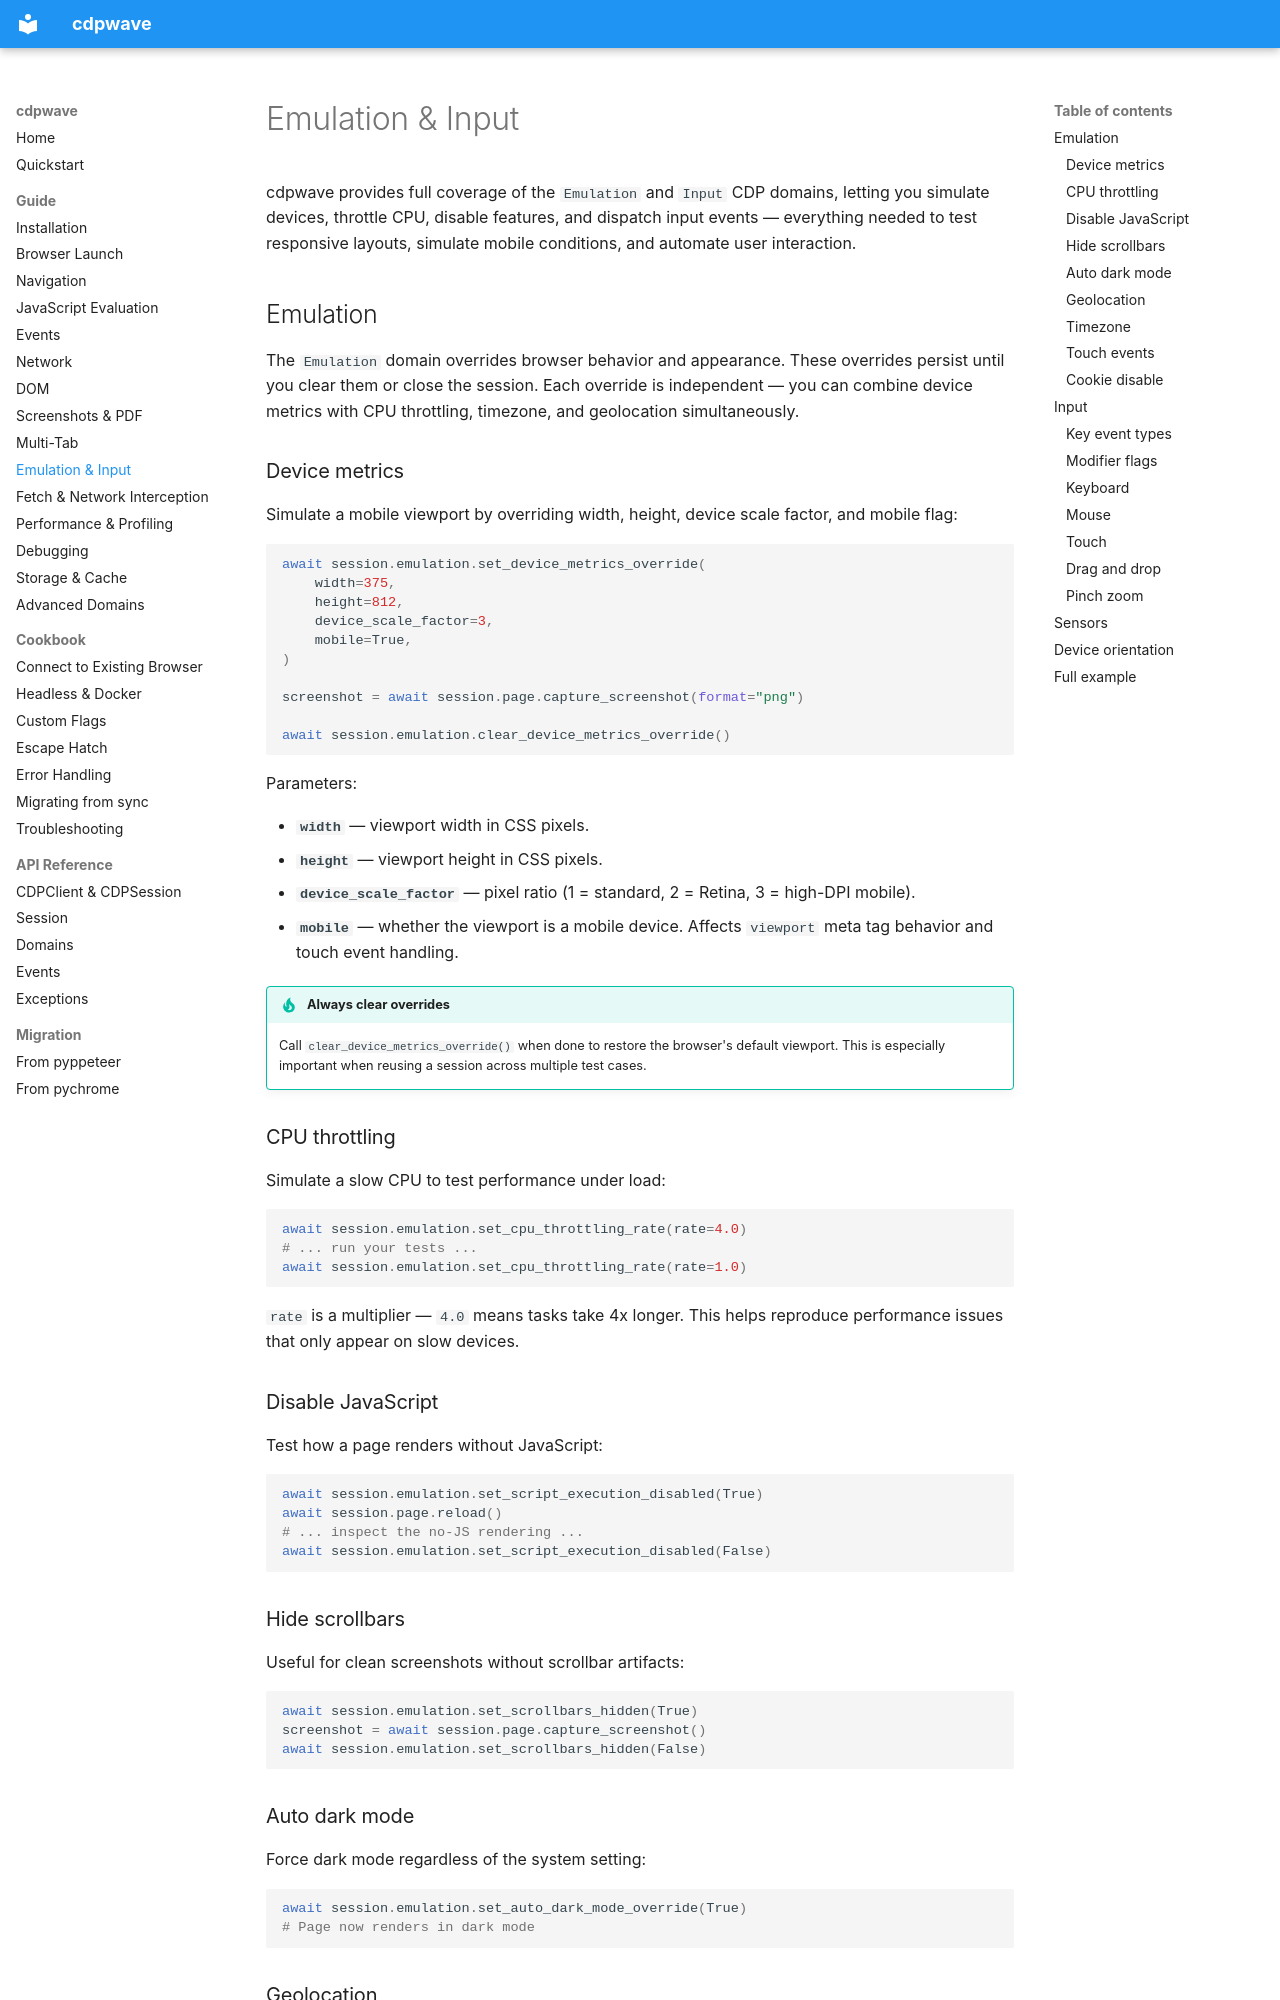

repository: MathiasPaulenko/cdpwave · page: guide/emulation-input/index.html · generator: mkdocs

# Emulation & Input

cdpwave provides full coverage of the `Emulation` and `Input` CDP domains,
letting you simulate devices, throttle CPU, disable features, and dispatch
input events — everything needed to test responsive layouts, simulate
mobile conditions, and automate user interaction.

## Emulation

The `Emulation` domain overrides browser behavior and appearance. These
overrides persist until you clear them or close the session. Each
override is independent — you can combine device metrics with CPU
throttling, timezone, and geolocation simultaneously.

### Device metrics

Simulate a mobile viewport by overriding width, height, device scale
factor, and mobile flag:

```python
await session.emulation.set_device_metrics_override(
    width=375,
    height=812,
    device_scale_factor=3,
    mobile=True,
)

screenshot = await session.page.capture_screenshot(format="png")

await session.emulation.clear_device_metrics_override()
```

Parameters:

- **`width`** — viewport width in CSS pixels.
- **`height`** — viewport height in CSS pixels.
- **`device_scale_factor`** — pixel ratio (1 = standard, 2 = Retina,
  3 = high-DPI mobile).
- **`mobile`** — whether the viewport is a mobile device. Affects
  `viewport` meta tag behavior and touch event handling.

!!! tip "Always clear overrides"
    Call `clear_device_metrics_override()` when done to restore the
    browser's default viewport. This is especially important when
    reusing a session across multiple test cases.

### CPU throttling

Simulate a slow CPU to test performance under load:

```python
await session.emulation.set_cpu_throttling_rate(rate=4.0)
# ... run your tests ...
await session.emulation.set_cpu_throttling_rate(rate=1.0)
```

`rate` is a multiplier — `4.0` means tasks take 4x longer. This helps
reproduce performance issues that only appear on slow devices.

### Disable JavaScript

Test how a page renders without JavaScript:

```python
await session.emulation.set_script_execution_disabled(True)
await session.page.reload()
# ... inspect the no-JS rendering ...
await session.emulation.set_script_execution_disabled(False)
```
